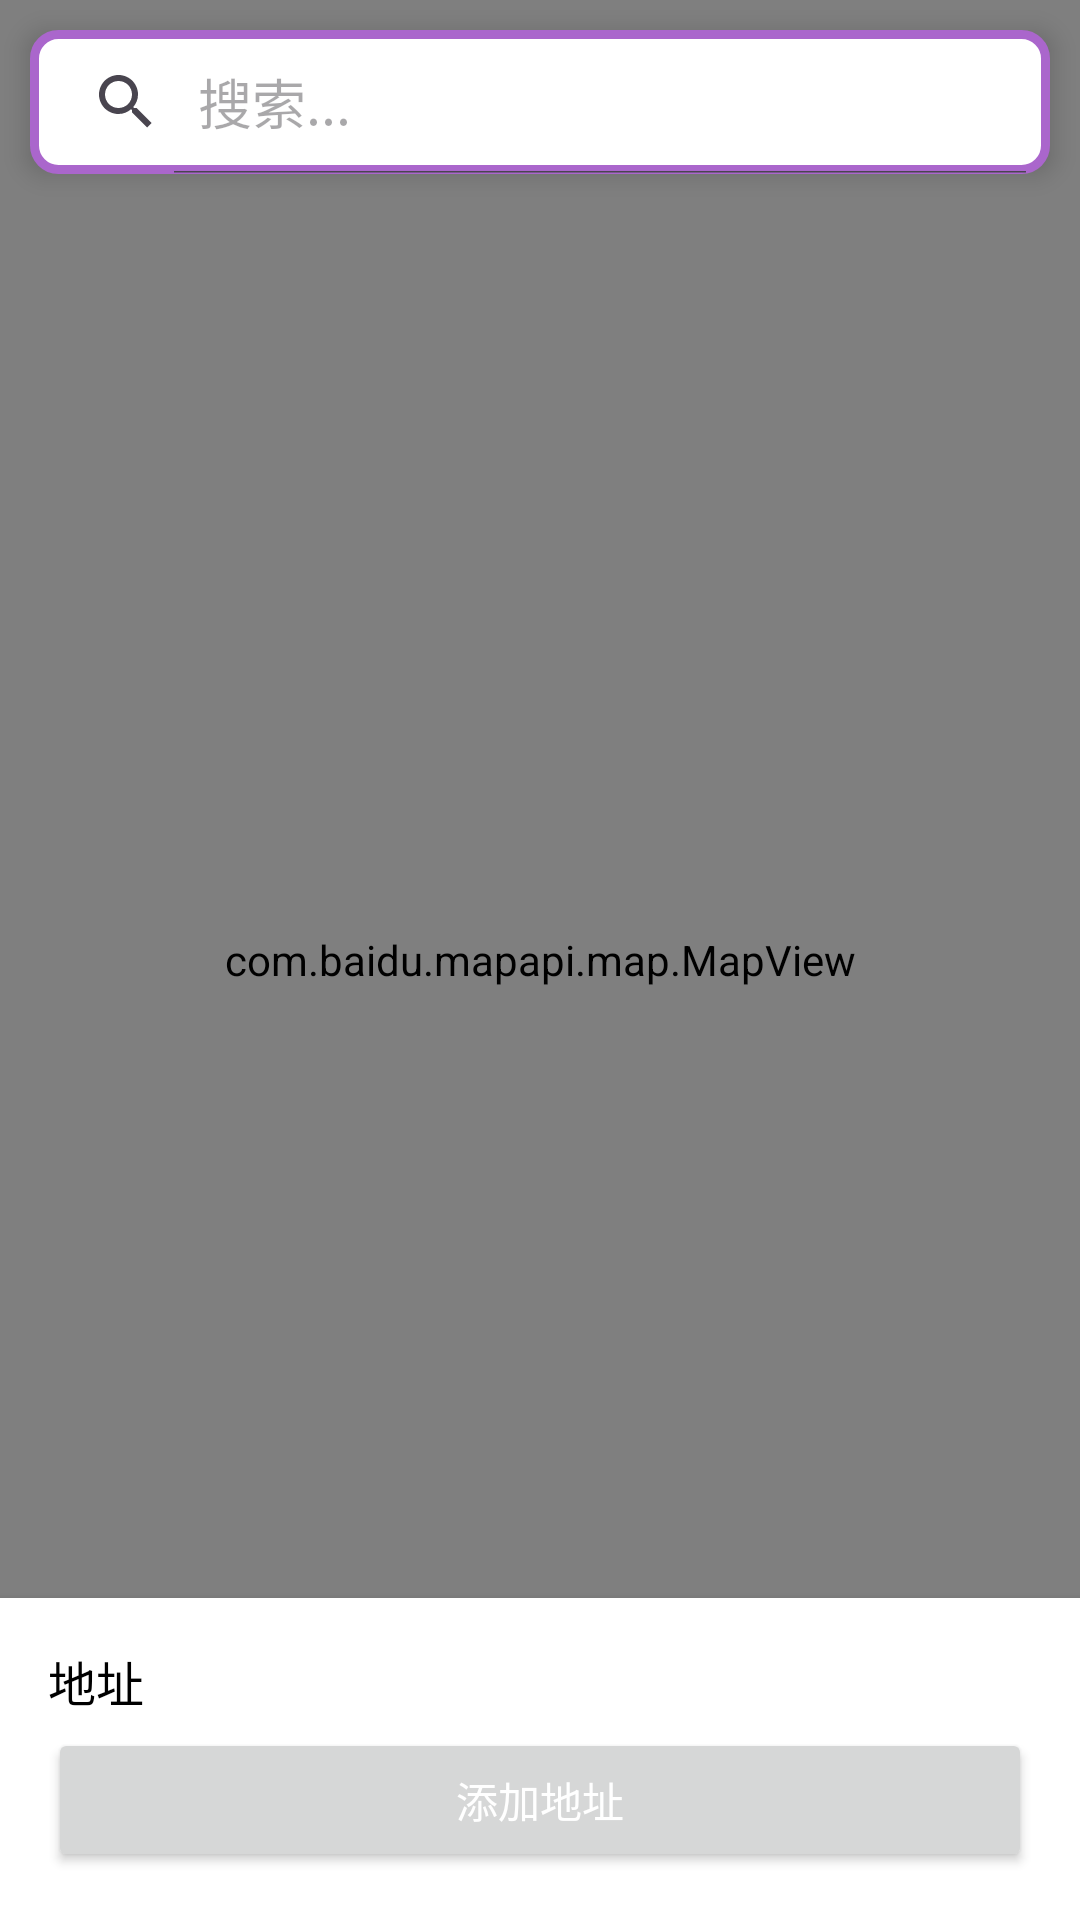

Write the Android layout XML for this screen, with the resource values it uses.
<!-- AndroidManifest.xml: application theme Base.Theme.Assignment -->
<!-- res/layout/fragment_addmap.xml -->
<?xml version="1.0" encoding="utf-8"?>
<androidx.constraintlayout.widget.ConstraintLayout xmlns:android="http://schemas.android.com/apk/res/android"
    xmlns:tools="http://schemas.android.com/tools"
    xmlns:app="http://schemas.android.com/apk/res-auto"
    android:layout_width="match_parent"
    android:layout_height="match_parent">

    <com.baidu.mapapi.map.MapView
        android:id="@+id/mapView"
        android:layout_width="match_parent"
        android:layout_height="match_parent"
        android:clickable="true" />

    <SearchView
        android:id="@+id/mapsearch"
        android:layout_width="match_parent"
        android:layout_height="wrap_content"
        android:layout_margin="10dp"
        android:queryHint="搜索..."
        android:iconifiedByDefault="false"
        android:elevation="5dp"
        android:background="@drawable/background_searchlocation"
        app:layout_constraintStart_toStartOf="parent"
        app:layout_constraintEnd_toEndOf="parent"
        app:layout_constraintTop_toTopOf="parent" />

    <LinearLayout
        android:id="@+id/bottomLayout"
        android:layout_width="match_parent"
        android:layout_height="wrap_content"
        android:background="@android:color/white"
        android:elevation="5dp"
        android:orientation="vertical"
        android:padding="16dp"
        app:layout_constraintBottom_toBottomOf="parent"
        app:layout_constraintEnd_toEndOf="parent"
        app:layout_constraintStart_toStartOf="parent">

        <TextView
            android:id="@+id/tvAddressLine"
            android:layout_width="match_parent"
            android:layout_height="wrap_content"
            android:paddingBottom="4dp"
            android:text="地址"
            android:textColor="@android:color/black"
            android:textSize="16sp" />

        <Button
            android:id="@+id/btnAddAddress"
            android:layout_width="match_parent"
            android:layout_height="wrap_content"
            android:text="添加地址"
            android:textColor="@android:color/white" />

    </LinearLayout>

</androidx.constraintlayout.widget.ConstraintLayout>
<!-- resources referenced by this layout -->
<resources>
  <!-- drawable background_searchlocation (drawable) -->
  <?xml version="1.0" encoding="utf-8"?>
  <shape xmlns:android="http://schemas.android.com/apk/res/android"
      android:shape="rectangle">
      <corners android:radius="8dp" />
      <solid android:color="@color/white" />
      <stroke
          android:color="@android:color/holo_purple"
          android:width="3dp"/>
  </shape>
  <style name="Base.Theme.Assignment" parent="Theme.Material3.DayNight.NoActionBar">
          <item name="android:colorPrimary">#04D0E3</item>
          <item name="android:colorPrimaryDark">#7CE1DC</item>
          <item name="android:colorAccent">#4EADD8</item>
      </style>
  <color name="white">#FFFFFFFF</color>
</resources>
